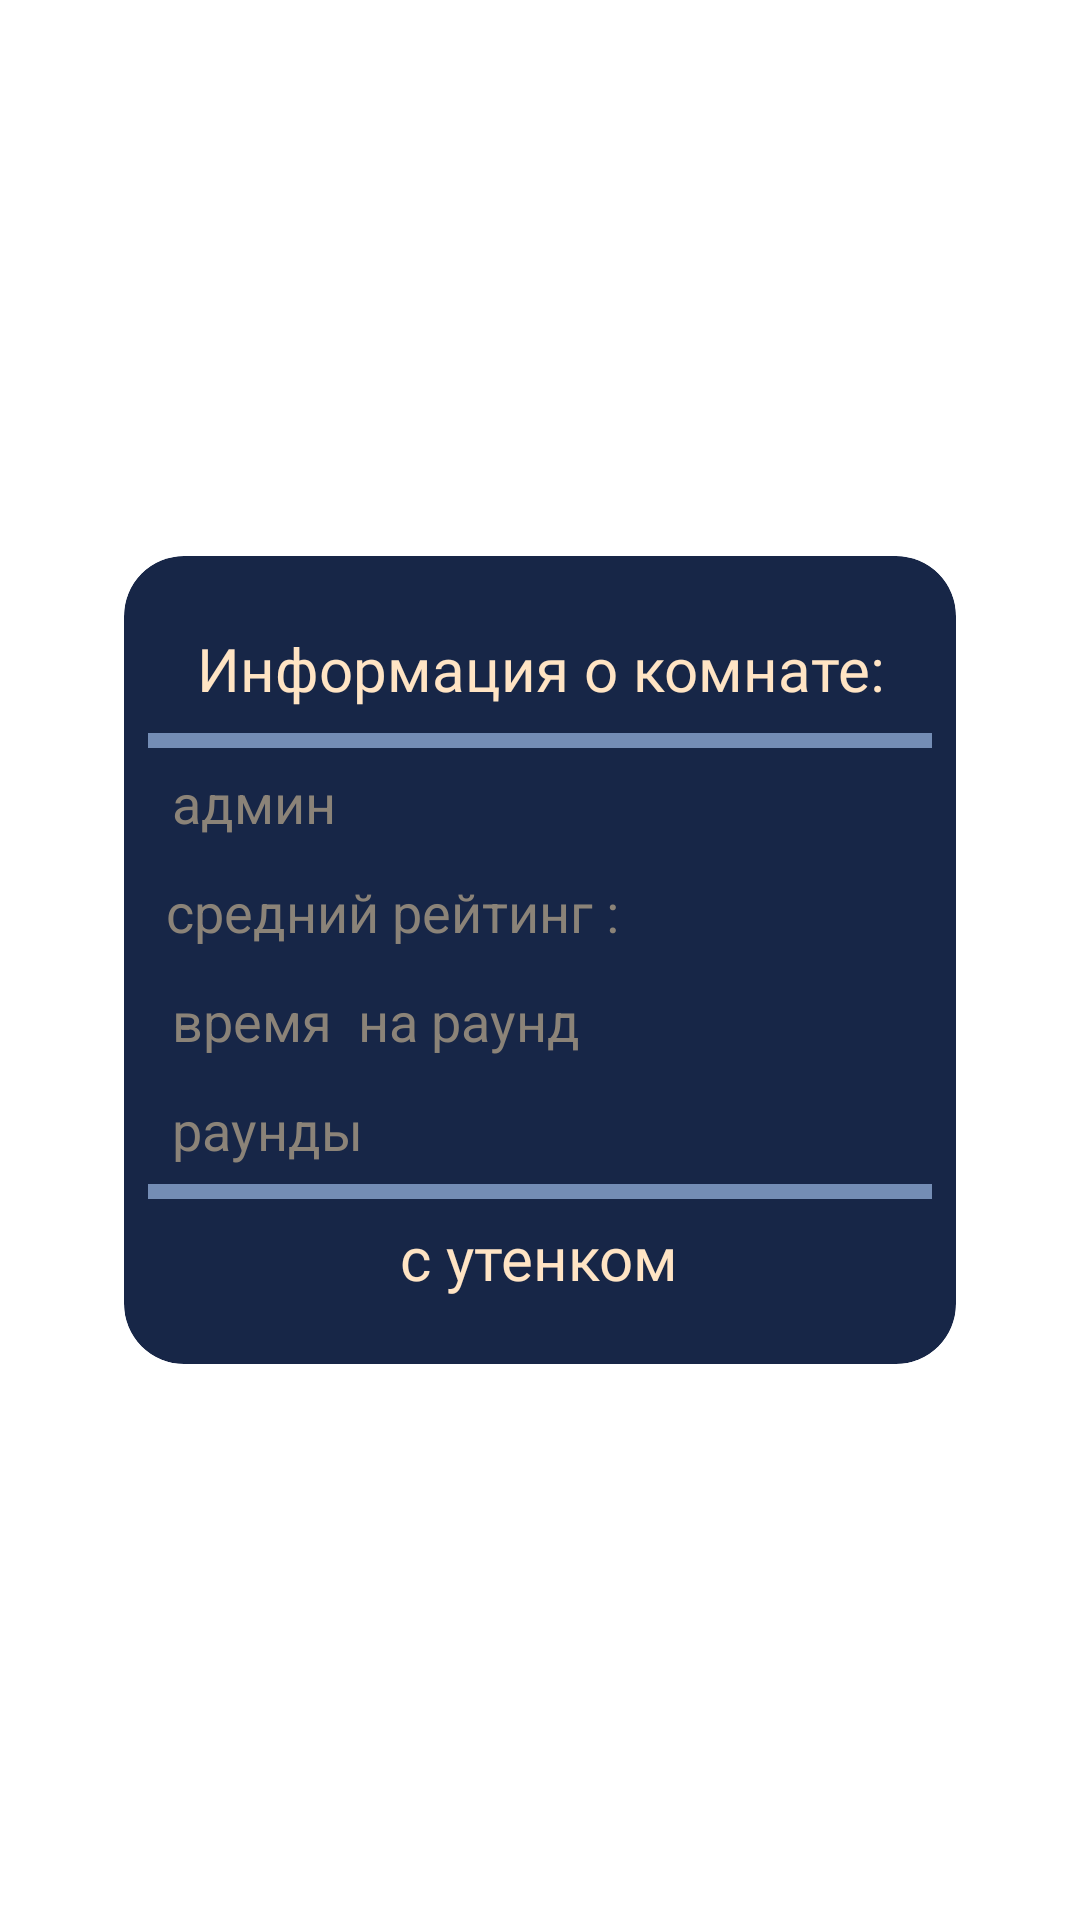

This screen was rendered from an Android layout file. Write that file and the resources it references.
<!-- AndroidManifest.xml: application theme Theme.RPS -->
<!-- res/layout/lobbyinfo.xml -->
<?xml version="1.0" encoding="utf-8"?>
<androidx.constraintlayout.widget.ConstraintLayout xmlns:android="http://schemas.android.com/apk/res/android"
    xmlns:app="http://schemas.android.com/apk/res-auto"
    android:layout_width="match_parent"
    android:layout_height="wrap_content">

    <androidx.cardview.widget.CardView
        android:layout_width="wrap_content"
        android:layout_height="wrap_content"
        android:layout_marginStart="8dp"
        android:layout_marginTop="8dp"
        android:layout_marginEnd="8dp"
        android:layout_marginBottom="8dp"
        app:cardBackgroundColor="@color/dialogColor"
        app:cardCornerRadius="20dp"
        app:layout_constraintBottom_toBottomOf="parent"
        app:layout_constraintEnd_toEndOf="parent"
        app:layout_constraintStart_toStartOf="parent"
        app:layout_constraintTop_toTopOf="parent">

        <LinearLayout
            android:layout_width="wrap_content"
            android:layout_height="wrap_content"
            android:layout_marginVertical="16dp"
            android:layout_marginLeft="8dp"
            android:layout_marginRight="8dp"
            android:orientation="vertical">

            <TextView
                android:id="@+id/textView4"
                android:layout_width="wrap_content"
                android:layout_height="wrap_content"
                android:layout_gravity="center"
                android:layout_marginVertical="8dp"
                android:layout_marginLeft="16dp"
                android:layout_marginRight="16dp"
                android:fontFamily="@font/jura_bold"
                android:gravity="center"
                android:text="Информация о комнате:"
                android:textColor="@color/biege"
                android:textSize="20sp" />

            <View
                android:id="@+id/view4"
                android:layout_width="match_parent"
                android:layout_height="5dp"
                android:background="@color/skyblue" />

            <TextView
                android:id="@+id/lobbyadmininfo"
                android:layout_width="wrap_content"
                android:layout_height="wrap_content"
                android:layout_marginVertical="6dp"
                android:layout_marginLeft="8dp"
                android:layout_marginRight="8dp"
                android:text="админ"
                android:textAppearance="@style/jura_biege_text_style"
                android:textSize="18sp" />

            <TextView
                android:id="@+id/averageRatingInLobbyInfo"
                android:layout_width="wrap_content"
                android:layout_height="wrap_content"
                android:layout_marginVertical="6dp"
                android:layout_marginLeft="6dp"
                android:layout_marginRight="6dp"
                android:text="средний рейтинг :"
                android:textAppearance="@style/jura_biege_text_style"
                android:textSize="18sp" />

            <TextView
                android:id="@+id/lobbyRoundTimetInfoTV"
                android:layout_width="wrap_content"
                android:layout_height="wrap_content"
                android:layout_marginVertical="6dp"
                android:layout_marginLeft="8dp"
                android:layout_marginRight="8dp"
                android:text="время  на раунд"
                android:textAppearance="@style/jura_biege_text_style"
                android:textSize="18sp" />

            <TextView
                android:id="@+id/lobbyRoundAmountInfoTV"
                android:layout_width="wrap_content"
                android:layout_height="wrap_content"
                android:layout_marginVertical="6dp"
                android:layout_marginLeft="8dp"
                android:layout_marginRight="8dp"
                android:text="раунды"
                android:textAppearance="@style/jura_biege_text_style"
                android:textSize="18sp" />

            <View
                android:id="@+id/view5"
                android:layout_width="match_parent"
                android:layout_height="5dp"
                android:background="@color/skyblue" />

            <TextView
                android:id="@+id/withOrWithoutDuckTV"
                android:layout_width="wrap_content"
                android:layout_height="wrap_content"
                android:layout_gravity="center"
                android:layout_marginVertical="6dp"
                android:layout_marginLeft="6dp"
                android:layout_marginRight="6dp"
                android:fontFamily="@font/jura_bold"
                android:text="с утенком"
                android:textColor="@color/biege"
                android:textSize="20sp" />
        </LinearLayout>

    </androidx.cardview.widget.CardView>

</androidx.constraintlayout.widget.ConstraintLayout>
<!-- resources referenced by this layout -->
<resources>
  <color name="biege">#FFE4C4</color>
  <color name="dialogColor">#172647</color>
  <color name="skyblue">#748db5</color>
  <style name="jura_biege_text_style" parent="@android:style/TextAppearance">
          <item name="fontFamily">@font/jura_font</item> 
          <item name="android:textColor">#8B8378</item> 
      </style>
  <style name="Theme.RPS" parent="Theme.MaterialComponents.DayNight.DarkActionBar">
          
          <item name="colorPrimary">@color/dialogColor</item>
          <item name="colorPrimaryVariant">@color/dialogColor</item>
          <item name="colorOnPrimary">@color/dialogColor</item>
          
          <item name="colorSecondary">@color/dialogColor</item>
          <item name="colorSecondaryVariant">@color/dialogColor</item>
          <item name="colorOnSecondary">@color/dialogColor</item>
          
          <item name="android:statusBarColor">@color/dialogColor</item>
          
      </style>
</resources>
